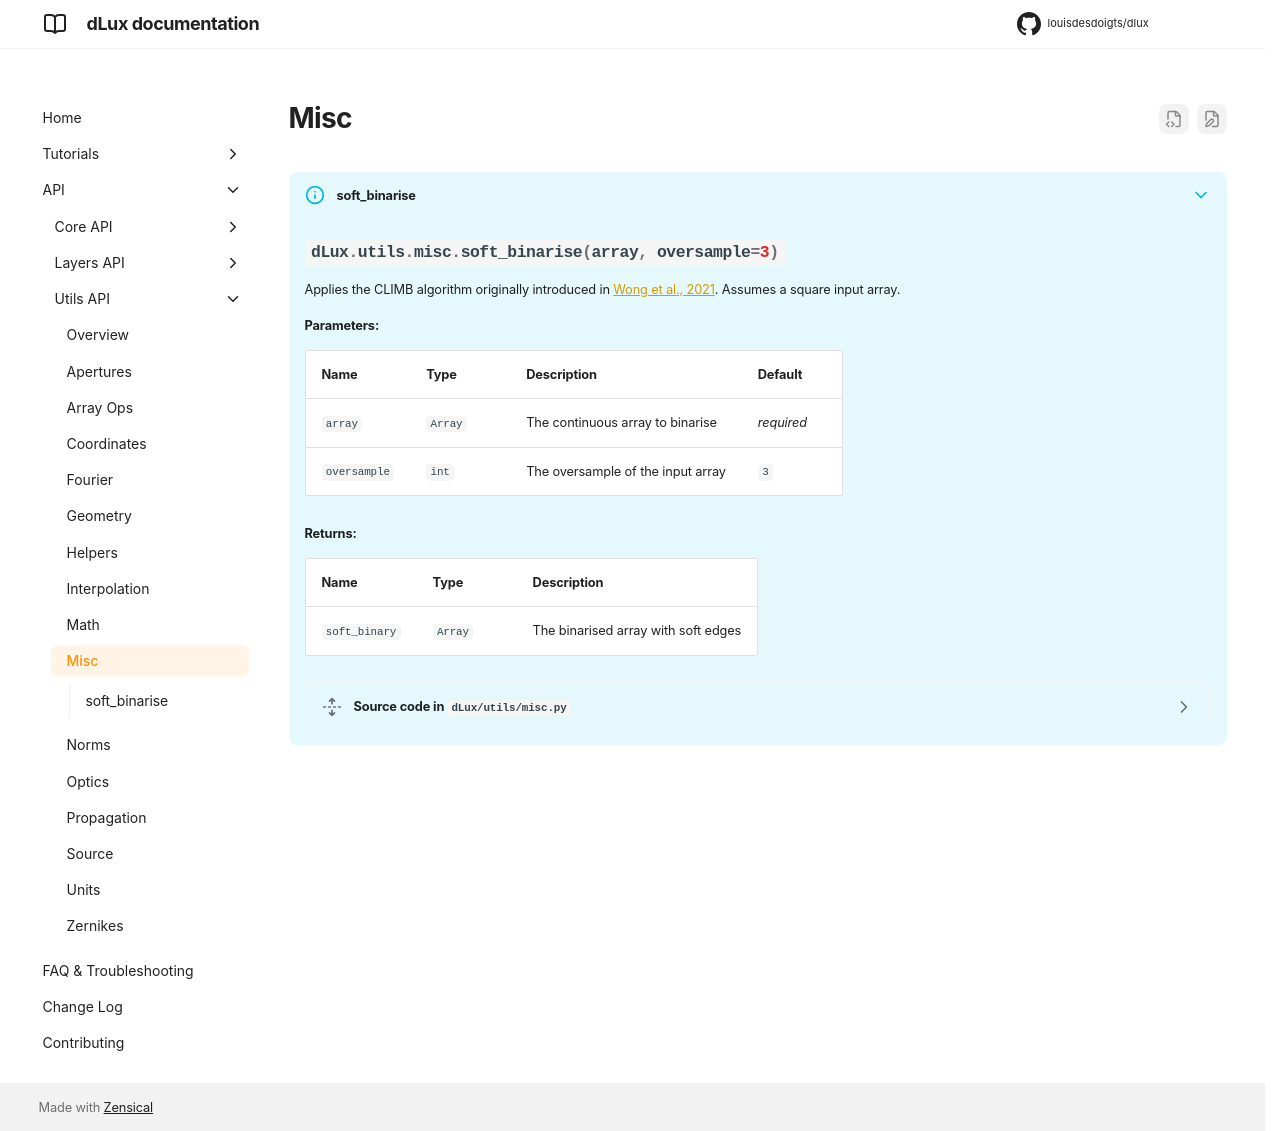

repository: LouisDesdoigts/dLux · page: dev/API/utils/misc/index.html · generator: mkdocs

# Misc

???+ info "soft_binarise"
    ::: dLux.utils.misc.soft_binarise
